Photos from the image-classification dataset "fruit_dataset" in the GitHub repository hdroro/PBL5_Orange-Detection. Its 2 classes are: fresh oranges, rotten oranges.

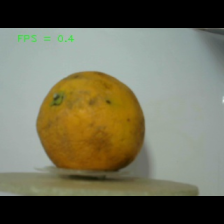
Label: rotten oranges

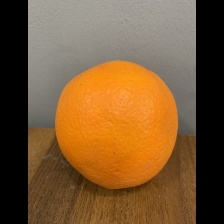
Label: fresh oranges

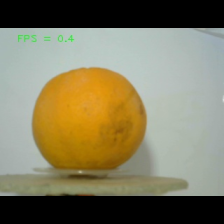
Label: rotten oranges

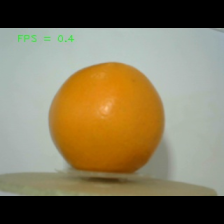
Label: fresh oranges

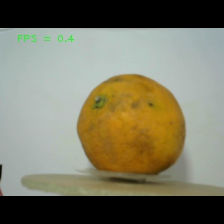
Label: rotten oranges

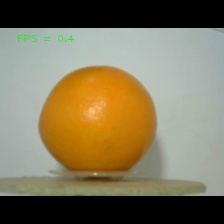
Label: fresh oranges
